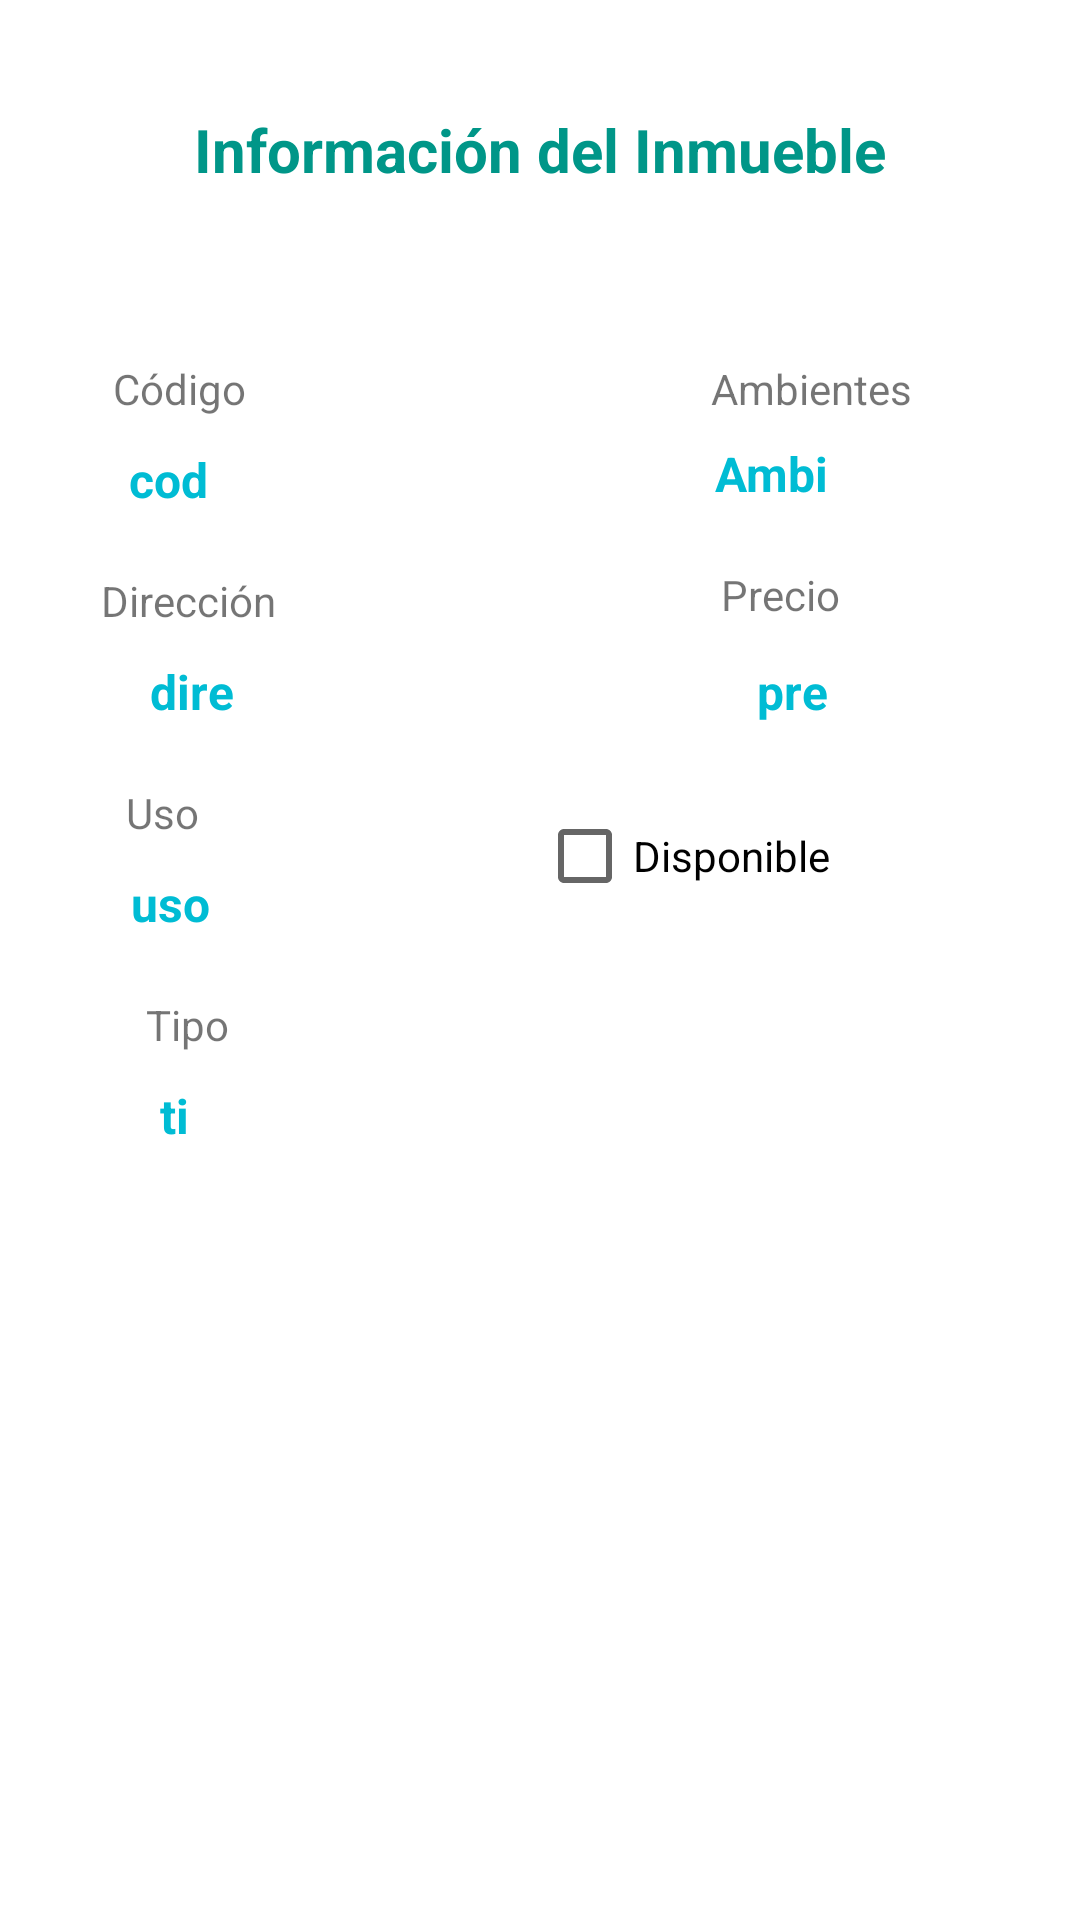

Produce the Android XML layout that renders to this screen, including the resource entries it uses.
<!-- AndroidManifest.xml: application theme Theme.InmobiliariaAlaniz -->
<!-- res/layout/fragment_inmueble_detalle.xml -->
<?xml version="1.0" encoding="utf-8"?>
<androidx.constraintlayout.widget.ConstraintLayout xmlns:android="http://schemas.android.com/apk/res/android"
    xmlns:app="http://schemas.android.com/apk/res-auto"
    xmlns:tools="http://schemas.android.com/tools"
    android:layout_width="match_parent"
    android:layout_height="match_parent"
    tools:context=".ui.inmuebles.InmuebleDetalleFragment">

    <ImageView
        android:id="@+id/ivAvatarDetalle"
        android:layout_width="159dp"
        android:layout_height="152dp"
        android:layout_marginBottom="60dp"
        app:layout_constraintBottom_toBottomOf="parent"
        app:layout_constraintEnd_toEndOf="parent"
        app:layout_constraintHorizontal_bias="0.498"
        app:layout_constraintStart_toStartOf="parent"
        tools:srcCompat="@tools:sample/avatars" />

    <TextView
        android:id="@+id/textView"
        android:layout_width="wrap_content"
        android:layout_height="wrap_content"
        android:text="Información del Inmueble"
        android:textColor="#009688"
        android:textSize="20sp"
        android:textStyle="bold"
        app:layout_constraintBottom_toTopOf="@+id/ivAvatarDetalle"
        app:layout_constraintEnd_toEndOf="parent"
        app:layout_constraintStart_toStartOf="parent"
        app:layout_constraintTop_toTopOf="parent"
        app:layout_constraintVertical_bias="0.091"
        tools:ignore="MissingConstraints" />

    <TextView
        android:id="@+id/textView9"
        android:layout_width="wrap_content"
        android:layout_height="wrap_content"
        android:layout_marginTop="120dp"
        android:text="Código"
        app:layout_constraintEnd_toStartOf="@+id/textView10"
        app:layout_constraintHorizontal_bias="0.196"
        app:layout_constraintStart_toStartOf="parent"
        app:layout_constraintTop_toTopOf="parent" />

    <TextView
        android:id="@+id/textView10"
        android:layout_width="wrap_content"
        android:layout_height="wrap_content"
        android:layout_marginTop="120dp"
        android:layout_marginEnd="56dp"
        android:text="Ambientes"
        app:layout_constraintEnd_toEndOf="parent"
        app:layout_constraintTop_toTopOf="parent"
        tools:ignore="MissingConstraints" />

    <TextView
        android:id="@+id/textView12"
        android:layout_width="wrap_content"
        android:layout_height="wrap_content"
        android:layout_marginTop="20dp"
        android:text="Dirección"
        app:layout_constraintEnd_toStartOf="@+id/textView13"
        app:layout_constraintHorizontal_bias="0.185"
        app:layout_constraintStart_toStartOf="parent"
        app:layout_constraintTop_toBottomOf="@+id/tvCodigoDetalle" />

    <TextView
        android:id="@+id/textView13"
        android:layout_width="wrap_content"
        android:layout_height="wrap_content"
        android:layout_marginTop="20dp"
        android:layout_marginEnd="80dp"
        android:text="Precio"
        app:layout_constraintEnd_toEndOf="parent"
        app:layout_constraintTop_toBottomOf="@+id/tvAmbientesDetalle"
        tools:ignore="MissingConstraints" />

    <TextView
        android:id="@+id/textView14"
        android:layout_width="wrap_content"
        android:layout_height="wrap_content"
        android:layout_marginTop="20dp"
        android:text="Uso"
        app:layout_constraintEnd_toStartOf="@+id/checkBox"
        app:layout_constraintHorizontal_bias="0.271"
        app:layout_constraintStart_toStartOf="parent"
        app:layout_constraintTop_toBottomOf="@+id/tvDireccionDetalle" />

    <TextView
        android:id="@+id/textView15"
        android:layout_width="wrap_content"
        android:layout_height="wrap_content"
        android:layout_marginTop="20dp"
        android:text="Tipo"
        app:layout_constraintEnd_toEndOf="parent"
        app:layout_constraintHorizontal_bias="0.146"
        app:layout_constraintStart_toStartOf="parent"
        app:layout_constraintTop_toBottomOf="@+id/tvUsoDetalle" />

    <CheckBox
        android:id="@+id/checkBox"
        android:layout_width="133dp"
        android:layout_height="48dp"
        android:layout_marginTop="20dp"
        android:layout_marginEnd="48dp"
        android:text="Disponible"
        app:layout_constraintBottom_toBottomOf="parent"
        app:layout_constraintEnd_toEndOf="parent"
        app:layout_constraintTop_toBottomOf="@+id/tvPrecioDetalle"
        app:layout_constraintVertical_bias="0.0"
        tools:ignore="MissingConstraints" />

    <TextView
        android:id="@+id/tvCodigoDetalle"
        android:layout_width="wrap_content"
        android:layout_height="wrap_content"
        android:layout_marginTop="10dp"
        android:text="cod"
        android:textAlignment="center"
        android:textColor="#00BCD4"
        android:textSize="16sp"
        android:textStyle="bold"
        app:layout_constraintEnd_toStartOf="@+id/tvAmbientesDetalle"
        app:layout_constraintHorizontal_bias="0.203"
        app:layout_constraintStart_toStartOf="parent"
        app:layout_constraintTop_toBottomOf="@+id/textView9" />

    <TextView
        android:id="@+id/tvDireccionDetalle"
        android:layout_width="wrap_content"
        android:layout_height="wrap_content"
        android:layout_marginTop="10dp"
        android:text="dire"
        android:textAlignment="center"
        android:textColor="#00BCD4"
        android:textSize="16sp"
        android:textStyle="bold"
        app:layout_constraintEnd_toStartOf="@+id/tvPrecioDetalle"
        app:layout_constraintHorizontal_bias="0.222"
        app:layout_constraintStart_toStartOf="parent"
        app:layout_constraintTop_toBottomOf="@+id/textView12" />

    <TextView
        android:id="@+id/tvUsoDetalle"
        android:layout_width="wrap_content"
        android:layout_height="wrap_content"
        android:layout_marginTop="10dp"
        android:text="uso"
        android:textAlignment="center"
        android:textColor="#00BCD4"
        android:textSize="16sp"
        android:textStyle="bold"
        app:layout_constraintEnd_toEndOf="parent"
        app:layout_constraintHorizontal_bias="0.131"
        app:layout_constraintStart_toStartOf="parent"
        app:layout_constraintTop_toBottomOf="@+id/textView14" />

    <TextView
        android:id="@+id/tvTipoDetalle"
        android:layout_width="wrap_content"
        android:layout_height="wrap_content"
        android:layout_marginTop="10dp"
        android:text="ti"
        android:textAlignment="center"
        android:textColor="#00BCD4"
        android:textSize="16sp"
        android:textStyle="bold"
        app:layout_constraintBottom_toBottomOf="parent"
        app:layout_constraintEnd_toEndOf="parent"
        app:layout_constraintHorizontal_bias="0.152"
        app:layout_constraintStart_toStartOf="parent"
        app:layout_constraintTop_toBottomOf="@+id/textView15"
        app:layout_constraintVertical_bias="0.0" />

    <TextView
        android:id="@+id/tvAmbientesDetalle"
        android:layout_width="wrap_content"
        android:layout_height="wrap_content"
        android:layout_marginTop="8dp"
        android:layout_marginEnd="84dp"
        android:text="Ambi"
        android:textAlignment="center"
        android:textColor="#00BCD4"
        android:textSize="16sp"
        android:textStyle="bold"
        app:layout_constraintEnd_toEndOf="parent"
        app:layout_constraintTop_toBottomOf="@+id/textView10"
        tools:ignore="MissingConstraints" />

    <TextView
        android:id="@+id/tvPrecioDetalle"
        android:layout_width="wrap_content"
        android:layout_height="wrap_content"
        android:layout_marginTop="12dp"
        android:layout_marginEnd="84dp"
        android:text="pre"
        android:textAlignment="center"
        android:textColor="#00BCD4"
        android:textSize="16sp"
        android:textStyle="bold"
        app:layout_constraintEnd_toEndOf="parent"
        app:layout_constraintTop_toBottomOf="@+id/textView13"
        tools:ignore="MissingConstraints" />

</androidx.constraintlayout.widget.ConstraintLayout>
<!-- resources referenced by this layout -->
<resources>
  <style name="Theme.InmobiliariaAlaniz" parent="Theme.MaterialComponents.DayNight.DarkActionBar">
          
          <item name="colorPrimary">@color/teal_700</item>
          <item name="colorPrimaryVariant">@color/teal_200</item>
          <item name="colorOnPrimary">@color/white</item>
          
          <item name="colorSecondary">@color/teal_200</item>
          <item name="colorSecondaryVariant">@color/teal_700</item>
          <item name="colorOnSecondary">@color/black</item>
          
          <item name="android:statusBarColor" tools:targetApi="l">?attr/colorPrimaryVariant</item>
          
      </style>
  <!-- not gathered from this repository: default colours our renderer supplied (Android Studio template values) -->
  <color name="teal_200">#FF03DAC5</color>
  <color name="teal_700">#FF018786</color>
  <color name="black">#FF000000</color>
  <color name="white">#FFFFFFFF</color>
</resources>
